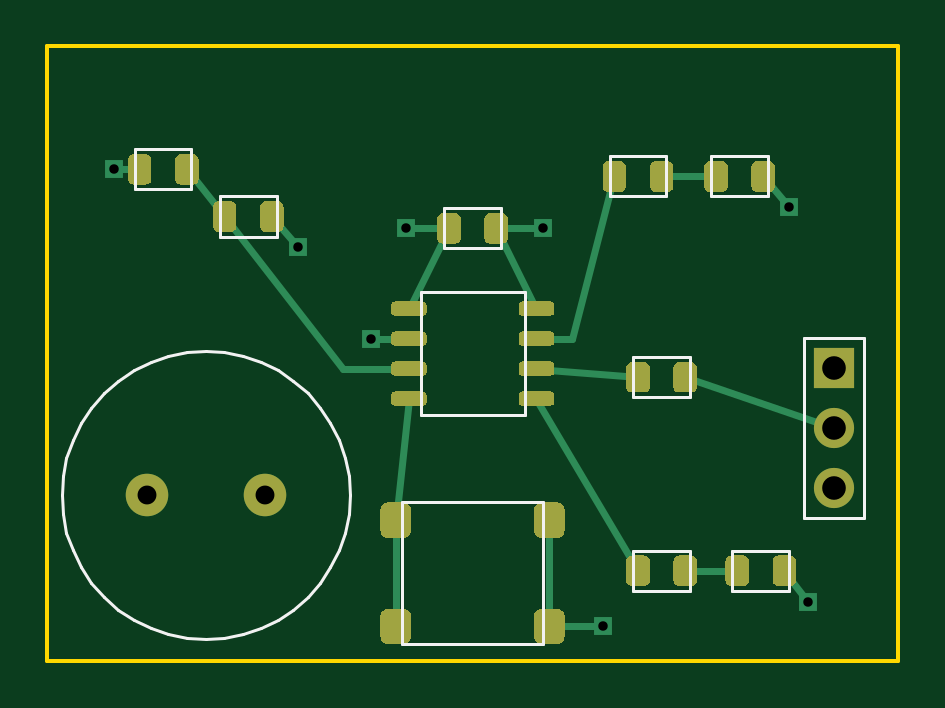
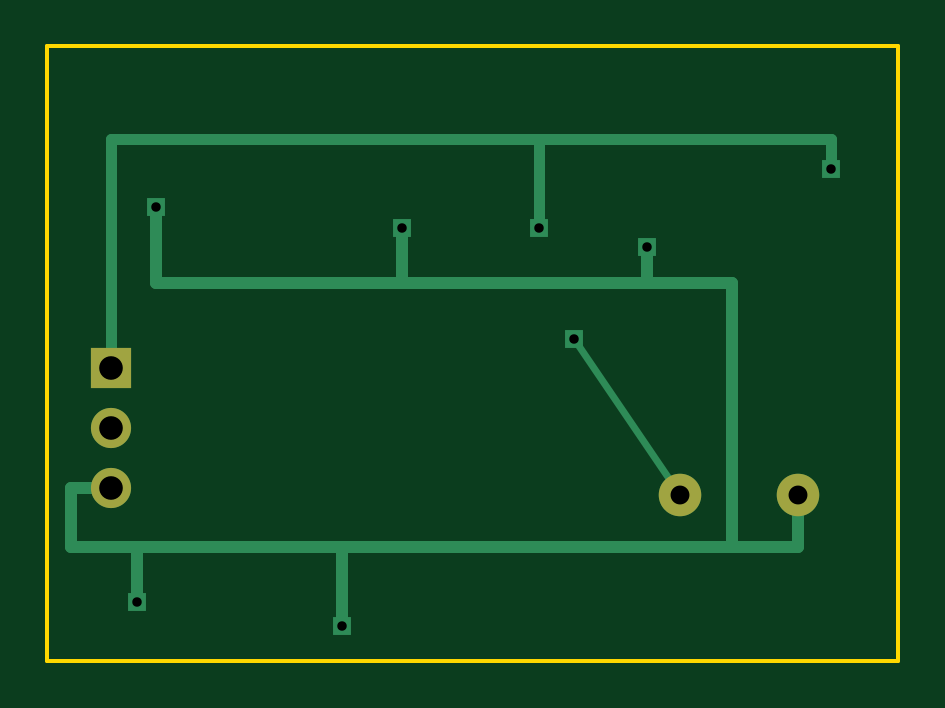
Circuit board: 8 layer files. Board 36.0 x 26.0 mm.
- bottom_copper: attiny412-pulsenode-B_Cu.gbr (1846 bytes)
- bottom_mask: attiny412-pulsenode-B_Mask.gbr (451 bytes)
- outline: attiny412-pulsenode-Edge_Cuts.gbr (344 bytes)
- top_copper: attiny412-pulsenode-F_Cu.gbr (20456 bytes)
- top_mask: attiny412-pulsenode-F_Mask.gbr (19035 bytes)
- paste: attiny412-pulsenode-F_Paste.gbr (18830 bytes)
- top_silk: attiny412-pulsenode-F_Silkscreen.gbr (2616 bytes)
- drill: attiny412-pulsenode-PTH.drl (313 bytes)

=== bottom_copper: attiny412-pulsenode-B_Cu.gbr ===
G04 Generated by tools/build_assets.py from attiny412-pulsenode.kicad_pcb; board text is not exported*
%TF.FileFunction,Copper,L2,Bot*%
%TF.FilePolarity,Positive*%
%FSLAX46Y46*%
G04 Gerber format 4.6, absolute, unit mm*
%MOMM*%
%ADD10C,1.800000*%
%ADD11R,1.700000X1.700000*%
%ADD12C,1.700000*%
%ADD13R,0.800000X0.800000*%
%ADD14C,0.300000*%
%ADD15C,0.450000*%
%ADD16C,0.500000*%
%LPD*%
G01*
G75*
D10*
X9200000Y7000000D03*
D10*
X4200000Y7000000D03*
D11*
X33300000Y12400000D03*
D12*
X33300000Y9860000D03*
D12*
X33300000Y7320000D03*
D13*
X15200000Y18300000D03*
D13*
X2800000Y20800000D03*
D13*
X21000000Y18300000D03*
D13*
X10600000Y17500000D03*
D13*
X31400000Y19200000D03*
D13*
X32200000Y2500000D03*
D13*
X23500000Y1450000D03*
D13*
X13700000Y13635000D03*
D14*
X13700000Y13635000D02*
X9200000Y7000000D01*
D15*
X2800000Y20800000D02*
X2800000Y22100000D01*
D15*
X2800000Y22100000D02*
X15200000Y22100000D01*
D15*
X15200000Y22100000D02*
X33300000Y22100000D01*
D15*
X15200000Y22100000D02*
X15200000Y18300000D01*
D15*
X33300000Y22100000D02*
X33300000Y12400000D01*
D16*
X10600000Y17500000D02*
X10600000Y16000000D01*
D16*
X10600000Y16000000D02*
X21000000Y16000000D01*
D16*
X21000000Y16000000D02*
X31400000Y16000000D01*
D16*
X21000000Y18300000D02*
X21000000Y16000000D01*
D16*
X31400000Y19200000D02*
X31400000Y16000000D01*
D16*
X10600000Y16000000D02*
X7000000Y16000000D01*
D16*
X7000000Y16000000D02*
X7000000Y4800000D01*
D16*
X4200000Y7000000D02*
X4200000Y4800000D01*
D16*
X4200000Y4800000D02*
X7000000Y4800000D01*
D16*
X7000000Y4800000D02*
X23500000Y4800000D01*
D16*
X23500000Y4800000D02*
X32200000Y4800000D01*
D16*
X32200000Y4800000D02*
X35000000Y4800000D01*
D16*
X23500000Y1450000D02*
X23500000Y4800000D01*
D16*
X32200000Y2500000D02*
X32200000Y4800000D01*
D16*
X35000000Y4800000D02*
X35000000Y7320000D01*
D16*
X35000000Y7320000D02*
X33300000Y7320000D01*
M02*

=== bottom_mask: attiny412-pulsenode-B_Mask.gbr ===
G04 Generated by tools/build_assets.py from attiny412-pulsenode.kicad_pcb; board text is not exported*
%TF.FileFunction,Soldermask,Bot*%
%TF.FilePolarity,Negative*%
%FSLAX46Y46*%
G04 Gerber format 4.6, absolute, unit mm*
%MOMM*%
%ADD10C,1.800000*%
%ADD11R,1.700000X1.700000*%
%ADD12C,1.700000*%
%LPD*%
G01*
G75*
D10*
X9200000Y7000000D03*
D10*
X4200000Y7000000D03*
D11*
X33300000Y12400000D03*
D12*
X33300000Y9860000D03*
D12*
X33300000Y7320000D03*
M02*

=== outline: attiny412-pulsenode-Edge_Cuts.gbr ===
G04 Generated by tools/build_assets.py from attiny412-pulsenode.kicad_pcb; board text is not exported*
%TF.FileFunction,Profile,NP*%
%TF.FilePolarity,Positive*%
%FSLAX46Y46*%
G04 Gerber format 4.6, absolute, unit mm*
%MOMM*%
%ADD10C,0.150000*%
%LPD*%
G01*
G75*
D10*
X0Y0D02*
X36000000Y0D01*
X36000000Y26000000D01*
X0Y26000000D01*
X0Y0D01*
M02*

=== top_copper: attiny412-pulsenode-F_Cu.gbr (20456 bytes, source omitted) ===
=== top_mask: attiny412-pulsenode-F_Mask.gbr (19035 bytes, source omitted) ===
=== paste: attiny412-pulsenode-F_Paste.gbr (18830 bytes, source omitted) ===
=== top_silk: attiny412-pulsenode-F_Silkscreen.gbr ===
G04 Generated by tools/build_assets.py from attiny412-pulsenode.kicad_pcb; board text is not exported*
%TF.FileFunction,Legend,Top*%
%TF.FilePolarity,Positive*%
%FSLAX46Y46*%
G04 Gerber format 4.6, absolute, unit mm*
%MOMM*%
%ADD10C,0.120000*%
%LPD*%
G01*
G75*
D10*
X15800000Y15600000D02*
X20200000Y15600000D01*
X20200000Y10400000D01*
X15800000Y10400000D01*
X15800000Y15600000D01*
D10*
X16800000Y19150000D02*
X19200000Y19150000D01*
X19200000Y17450000D01*
X16800000Y17450000D01*
X16800000Y19150000D01*
D10*
X7300000Y19650000D02*
X9700000Y19650000D01*
X9700000Y17950000D01*
X7300000Y17950000D01*
X7300000Y19650000D01*
D10*
X23800000Y21350000D02*
X26200000Y21350000D01*
X26200000Y19650000D01*
X23800000Y19650000D01*
X23800000Y21350000D01*
D10*
X24800000Y12850000D02*
X27200000Y12850000D01*
X27200000Y11150000D01*
X24800000Y11150000D01*
X24800000Y12850000D01*
D10*
X24800000Y4650000D02*
X27200000Y4650000D01*
X27200000Y2950000D01*
X24800000Y2950000D01*
X24800000Y4650000D01*
D10*
X28100000Y21350000D02*
X30500000Y21350000D01*
X30500000Y19650000D01*
X28100000Y19650000D01*
X28100000Y21350000D01*
D10*
X29000000Y4650000D02*
X31400000Y4650000D01*
X31400000Y2950000D01*
X29000000Y2950000D01*
X29000000Y4650000D01*
D10*
X3700000Y21650000D02*
X6100000Y21650000D01*
X6100000Y19950000D01*
X3700000Y19950000D01*
X3700000Y21650000D01*
D10*
X15000000Y6700000D02*
X21000000Y6700000D01*
X21000000Y700000D01*
X15000000Y700000D01*
X15000000Y6700000D01*
D10*
X12800000Y7000000D02*
X12747814Y6203790D01*
X12592148Y5421204D01*
X12335665Y4665631D01*
X11982755Y3950000D01*
X11539455Y3286555D01*
X11013351Y2686649D01*
X10413445Y2160545D01*
X9750000Y1717245D01*
X9034369Y1364335D01*
X8278796Y1107852D01*
X7496210Y952186D01*
X6700000Y900000D01*
X5903790Y952186D01*
X5121204Y1107852D01*
X4365631Y1364335D01*
X3650000Y1717245D01*
X2986555Y2160545D01*
X2386649Y2686649D01*
X1860545Y3286555D01*
X1417245Y3950000D01*
X1064335Y4665631D01*
X807852Y5421204D01*
X652186Y6203790D01*
X600000Y7000000D01*
X652186Y7796210D01*
X807852Y8578796D01*
X1064335Y9334369D01*
X1417245Y10050000D01*
X1860545Y10713445D01*
X2386649Y11313351D01*
X2986555Y11839455D01*
X3650000Y12282755D01*
X4365631Y12635665D01*
X5121204Y12892148D01*
X5903790Y13047814D01*
X6700000Y13100000D01*
X7496210Y13047814D01*
X8278796Y12892148D01*
X9034369Y12635665D01*
X9750000Y12282755D01*
X10413445Y11839455D01*
X11013351Y11313351D01*
X11539455Y10713445D01*
X11982755Y10050000D01*
X12335665Y9334369D01*
X12592148Y8578796D01*
X12747814Y7796210D01*
X12800000Y7000000D01*
D10*
X32030000Y13670000D02*
X34570000Y13670000D01*
X34570000Y6050000D01*
X32030000Y6050000D01*
X32030000Y13670000D01*
M02*

=== drill: attiny412-pulsenode-PTH.drl ===
M48
; Generated by tools/build_assets.py
; #@! TF.FileFunction,Plated,1,2,PTH
METRIC
T1C0.400
T2C0.800
T3C1.000
%
T1
X15.200Y18.300
X2.800Y20.800
X21.000Y18.300
X10.600Y17.500
X31.400Y19.200
X32.200Y2.500
X23.500Y1.450
X13.700Y13.635
T2
X9.200Y7.000
X4.200Y7.000
T3
X33.300Y12.400
X33.300Y9.860
X33.300Y7.320
M30
